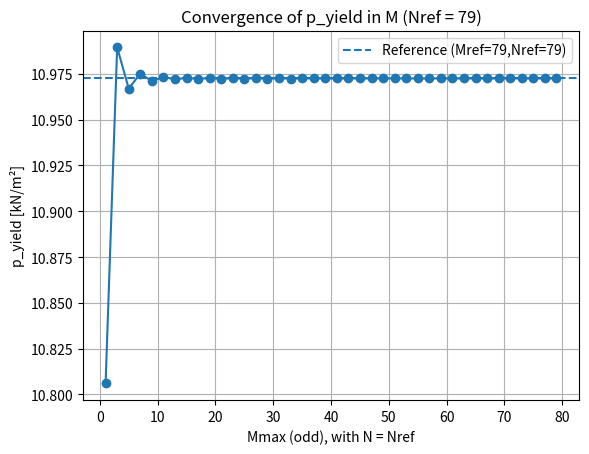
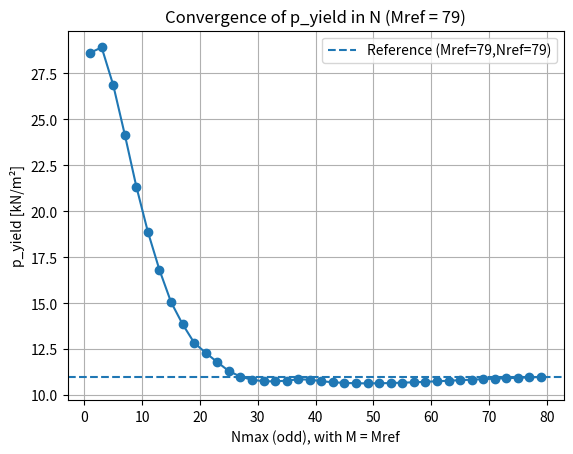

These charts were generated, in order, by the following Python code:
import numpy as np
import matplotlib.pyplot as plt

# ============================================================
# Project A – Part B1
# Ortotrop Navier + konvergens på p_yield (med separate M og N)
# ------------------------------------------------------------
# Viktig endring ift. "min" gamle kode:
#   D1 regnes nå slik BOKA gjør (smear-out / principal rigidities):
#
#     D  = E*t^3 / (12(1-nu^2))
#     a1 = A1/(d1*t)
#     b1 = E*I1/(D*d1)
#     c1 = e1/t + 0.5
#     D1 = D * [ 1 + b1 + 12(1-nu^2)*a1*c1^2/(1+a1) ]
#
# For longitudinals-only settes (som i boka-eksempel):
#     D2  = D
#     D12 = D   (torsjons-/koblingsstivhet tas som plate-dominert)
#
# p_yield finnes ved:
#   - Løs M11-felt for p=1 Pa
#   - Finn |M11|max
#   - M_strip = |M11|max * be
#   - sigma = M_strip * y / I
#   - p_yield = sigma_y / (sigma per 1 Pa)
#
# Konvergens på p_yield:
#   - Sweep M (N=Nref) -> finn Mconv
#   - Sweep N (M=Mref) -> finn Nconv
# Plottene viser p_yield på y-aksen.
# ============================================================

# -----------------------------
# 0) Brukerinnstillinger
# -----------------------------
Mref = 79            # referanse M (odd)
Nref = 79            # referanse N (odd)
TOL  = 1e-3          # relativ toleranse på p_yield

Mmax_sweep = 79      # sweep opp til (odd)
Nmax_sweep = 79

# Grid for å finne maks |M11| (øker du disse -> mer nøyaktig, men tregere)
nx, ny = 201, 101

# -----------------------------
# 1) Inndata (Project A)
# -----------------------------
E = 210e9            # Pa
nu = 0.30            # -
sigma_y = 250e6      # Pa

# Bay mellom transverse beams
a = 2.8              # m
b = 9.95             # m (panelbredde)

# Plate
t = 6.5e-3           # m

# Longitudinals: flat bar 160x12, spacing 670 mm
h_s = 160e-3         # m (stiverhøyde)
t_s = 12e-3          # m (stivertykkelse)
d1  = 670e-3         # m (avstand mellom longitudinals)

# -----------------------------
# 2) Grid
# -----------------------------
x1 = np.linspace(0, a, nx)
x2 = np.linspace(0, b, ny)
X1, X2 = np.meshgrid(x1, x2, indexing="xy")

# -----------------------------
# 3) Effective breadth (Schade)
# -----------------------------
def schade_effective_breadth(b_real, CL):
    """
    Schade (1951):
      be/b = min( 1.1 / (1 + 2*(b/CL)^2 ), 1 )
    """
    ratio = 1.1 / (1.0 + 2.0 * (b_real / CL)**2)
    ratio = min(ratio, 1.0)
    return ratio * b_real, ratio

CL = a  # simply supported span -> zero moment at supports -> CL ≈ a
be, be_ratio = schade_effective_breadth(d1, CL)

# -----------------------------
# 4) Ortotrope rigiditeter (BOKA: longitudinals-only smear-out)
# -----------------------------
def orthotropic_rigidities_book_longitudinals(E, nu, t, d1, h_s, t_s):
    """
    Boka-formulering (principal rigidities) for panel med kun longitudinals.
    Antakelser:
      - Longitudinals i x1-retning
      - Ingen transverse stiffeners i denne delen -> a2=b2=c2=0
      - D2 = D, D12 = D (plate-dominert) slik i bokeksempelet
    """
    D = E * t**3 / (12.0 * (1.0 - nu**2))

    # Stiffener properties (flat bar):
    A1 = t_s * h_s
    I1 = (t_s * h_s**3) / 12.0

    # e1: distance from plate SURFACE on stiffener side to stiffener NA
    # For flat bar standing on plate: NA is at h_s/2 from plate surface.
    e1 = 0.5 * h_s

    a1 = A1 / (d1 * t)
    b1 = (E * I1) / (D * d1)
    c1 = e1 / t + 0.5

    D1 = D * (1.0 + b1 + (12.0 * (1.0 - nu**2) * a1 * c1**2) / (1.0 + a1))
    D2 = D
    D12 = D

    return D1, D2, D12, D, a1, b1, c1

D1, D2, D12, D_plate, a1, b1, c1 = orthotropic_rigidities_book_longitudinals(E, nu, t, d1, h_s, t_s)

# -----------------------------
# 5) Navier-koeffisienter (uniform last)
# -----------------------------
def Pmn_uniform(p, m, n):
    # For simply supported Navier series:
    # Pmn = 16 p / (m n pi^2) for odd m,n
    if (m % 2 == 1) and (n % 2 == 1):
        return 16.0 * p / (m * n * np.pi**2)
    return 0.0

def Wmn_uniform(p, m, n):
    P = Pmn_uniform(p, m, n)
    if P == 0.0:
        return 0.0
    alpha = m * np.pi / a
    beta  = n * np.pi / b
    denom = D1 * alpha**4 + 2.0 * D12 * alpha**2 * beta**2 + D2 * beta**4
    return P / denom

# -----------------------------
# 6) Momentfelt: M11 = -D1 (w_xx + nu w_yy)
# -----------------------------
def compute_M11_field(p, Mmax, Nmax):
    w_xx = np.zeros_like(X1)
    w_yy = np.zeros_like(X1)

    for m in range(1, Mmax + 1, 2):
        alpha = m * np.pi / a
        sin_m = np.sin(alpha * X1)
        for n in range(1, Nmax + 1, 2):
            beta = n * np.pi / b
            W = Wmn_uniform(p, m, n)
            if W == 0.0:
                continue
            sin_n = np.sin(beta * X2)
            S = sin_m * sin_n
            w_xx += W * (-(alpha**2)) * S
            w_yy += W * (-(beta**2))  * S

    M11 = -D1 * (w_xx + nu * w_yy)
    return M11

# -----------------------------
# 7) Tverrsnitt for spenningskobling: plate strip (be) + stiffener
# -----------------------------
def composite_strip_I_and_yextreme(d_eff):
    """
    Composite strip of width d_eff:
      - Plate strip width d_eff, thickness t, centered at z=0 (plate mid-surface)
      - Stiffener on one side (doesn't matter for |sigma|): height h_s, thickness t_s

    Return:
      I_total about composite NA, and y_extreme = max distance to stiffener extreme fiber.
    """
    # Plate strip
    A_p = d_eff * t
    z_p = 0.0
    I_p_cent = d_eff * t**3 / 12.0

    # Stiffener centroid above mid-surface (magnitude only)
    A_s = t_s * h_s
    z_s = (t / 2.0) + (h_s / 2.0)
    I_s_cent = t_s * h_s**3 / 12.0

    # Neutral axis
    z_na = (A_p * z_p + A_s * z_s) / (A_p + A_s)

    # Parallel axis
    I_p = I_p_cent + A_p * (z_p - z_na)**2
    I_s = I_s_cent + A_s * (z_s - z_na)**2
    I_tot = I_p + I_s

    # Extreme stiffener fiber on that side:
    z_tip = (t / 2.0) + h_s
    y_tip = z_tip - z_na

    return I_tot, abs(y_tip)

I_tot, y_ext = composite_strip_I_and_yextreme(be)

# -----------------------------
# 8) p_yield(M,N) via linear scaling from p=1 Pa
# -----------------------------
def p_yield_for_MN(Mmax, Nmax, d_eff=be):
    p_test = 1.0
    M11 = compute_M11_field(p_test, Mmax, Nmax)

    idx = np.unravel_index(np.argmax(np.abs(M11)), M11.shape)
    M11_max = float(np.abs(M11[idx]))
    x_at = float(x1[idx[1]])
    y_at = float(x2[idx[0]])

    # strip moment carried by one stiffener strip (width d_eff)
    M_strip = M11_max * d_eff

    sigma_per_Pa = M_strip * y_ext / I_tot
    p_yield = sigma_y / sigma_per_Pa

    return p_yield, M11_max, x_at, y_at, sigma_per_Pa

# -----------------------------
# 9) Konvergenshjelpere
# -----------------------------
def ensure_odd(k):
    return k if (k % 2 == 1) else (k - 1)

def first_converged(trunc_list, p_list, p_ref, tol):
    rel_err = np.abs(p_list - p_ref) / (np.abs(p_ref) + 1e-30)
    for i, e in enumerate(rel_err):
        if e <= tol:
            return trunc_list[i], rel_err
    return trunc_list[-1], rel_err

# -----------------------------
# 10) Deflection (valgfritt)
# -----------------------------
def deflection_field(p, Mmax, Nmax):
    w = np.zeros_like(X1)
    for m in range(1, Mmax + 1, 2):
        alpha = m * np.pi / a
        sin_m = np.sin(alpha * X1)
        for n in range(1, Nmax + 1, 2):
            beta = n * np.pi / b
            W = Wmn_uniform(p, m, n)
            if W == 0.0:
                continue
            w += W * sin_m * np.sin(beta * X2)
    return w

# -----------------------------
# 11) Kjør
# -----------------------------
if __name__ == "__main__":
    # make odds
    Mref = ensure_odd(Mref)
    Nref = ensure_odd(Nref)
    Mmax_sweep = ensure_odd(Mmax_sweep)
    Nmax_sweep = ensure_odd(Nmax_sweep)

    # Reference p
    p_ref, _, x_ref, y_ref, _ = p_yield_for_MN(Mref, Nref, be)

    # Sweep M (N fixed = Nref)
    M_list = np.arange(1, min(Mmax_sweep, Mref) + 1, 2)
    pM = np.array([p_yield_for_MN(M, Nref, be)[0] for M in M_list])
    Mconv, relM = first_converged(M_list, pM, p_ref, TOL)

    # Sweep N (M fixed = Mref)
    N_list = np.arange(1, min(Nmax_sweep, Nref) + 1, 2)
    pN = np.array([p_yield_for_MN(Mref, N, be)[0] for N in N_list])
    Nconv, relN = first_converged(N_list, pN, p_ref, TOL)

    # Final (Mconv, Nconv)
    p_final, M11max_1Pa, x_at, y_at, sigma_per_Pa = p_yield_for_MN(Mconv, Nconv, be)

    # -------------------------
    # Plots (p_yield on y-axis)
    # -------------------------
    plt.figure()
    plt.plot(M_list, pM / 1e3, marker="o")
    plt.axhline(p_ref / 1e3, linestyle="--", label=f"Reference (Mref={Mref},Nref={Nref})")
    plt.xlabel("Mmax (odd), with N = Nref")
    plt.ylabel("p_yield [kN/m²]")
    plt.title(f"Convergence of p_yield in M (Nref = {Nref})")
    plt.grid(True)
    plt.legend()

    plt.figure()
    plt.plot(N_list, pN / 1e3, marker="o")
    plt.axhline(p_ref / 1e3, linestyle="--", label=f"Reference (Mref={Mref},Nref={Nref})")
    plt.xlabel("Nmax (odd), with M = Mref")
    plt.ylabel("p_yield [kN/m²]")
    plt.title(f"Convergence of p_yield in N (Mref = {Mref})")
    plt.grid(True)
    plt.legend()

    # -------------------------
    # Clean output
    # -------------------------
    print("\n" + "=" * 78)
    print("B1 – p_yield (konvergens på p) med D1 fra boka (smear-out)")
    print("=" * 78)

    print("\nGeometri / materiale")
    print(f"  Bay: a = {a:.3f} m, b = {b:.3f} m (simply supported)")
    print(f"  Plate: t = {t*1e3:.2f} mm")
    print(f"  Longitudinal: flat bar {h_s*1e3:.0f}x{t_s*1e3:.0f} mm, spacing d1 = {d1*1e3:.0f} mm")
    print(f"  Material: E = {E/1e9:.0f} GPa, nu = {nu:.2f}, sigma_y = {sigma_y/1e6:.0f} MPa")

    print("\nSchade effective breadth")
    print(f"  CL = {CL:.3f} m")
    print(f"  be/b = {be_ratio:.3f} -> be = {be:.3f} m ({be*1e3:.1f} mm)")

    print("\nBoka-koeffisienter (longitudinals-only)")
    print(f"  D_plate = {D_plate:.3e} N·m")
    print(f"  a1 = {a1:.6f}")
    print(f"  b1 = {b1:.6f}")
    print(f"  c1 = {c1:.6f}")

    print("\nOrtotrope rigiditeter")
    print(f"  D1  = {D1:.6e} N·m")
    print(f"  D2  = {D2:.6e} N·m")
    print(f"  D12 = {D12:.6e} N·m")
    print(f"  D1/D2 = {D1/D2:.1f}")

    print("\nKonvergens på p_yield")
    print(f"  Reference: (Mref,Nref)=({Mref},{Nref})")
    print(f"  Toleranse: {TOL:g}")
    print(f"  --> Mconv = {Mconv} (N fixed = {Nref})")
    print(f"  --> Nconv = {Nconv} (M fixed = {Mref})")
    print(f"  p_ref   = {p_ref/1e3:.6f} kN/m^2")
    print(f"  p_final = {p_final/1e3:.6f} kN/m^2")
    print(f"  rel.err = {np.abs(p_final-p_ref)/np.abs(p_ref):.3e}")

    print("\nInfo ved (Mconv,Nconv) for p = 1 Pa")
    print(f"  |M11|max = {M11max_1Pa:.6g} N·m per m")
    print(f"  location = x1 {x_at:.3f} m ({x_at/a:.3f} a), x2 {y_at:.3f} m ({y_at/b:.3f} b)")
    print(f"  sigma per 1 Pa = {sigma_per_Pa:.6g} Pa")

    print("\nRESULTAT")
    print(f"  p_yield = {p_final:.6g} Pa = {p_final/1e3:.6f} kN/m^2 (kPa)")
    print("=" * 78)

    # -------------------------
    # Deflection at p_yield (optional)
    # -------------------------
    w = deflection_field(p_final, Mconv, Nconv)
    w_max = float(np.max(np.abs(w)))
    ix_c = int(np.argmin(np.abs(x1 - a/2)))
    iy_c = int(np.argmin(np.abs(x2 - b/2)))
    w_c = float(w[iy_c, ix_c])

    print("\nDeflection at p_yield (using Mconv,Nconv)")
    print(f"  w_max    = {w_max*1e3:.4f} mm")
    print(f"  w_center = {w_c*1e3:.4f} mm")

    plt.show()
